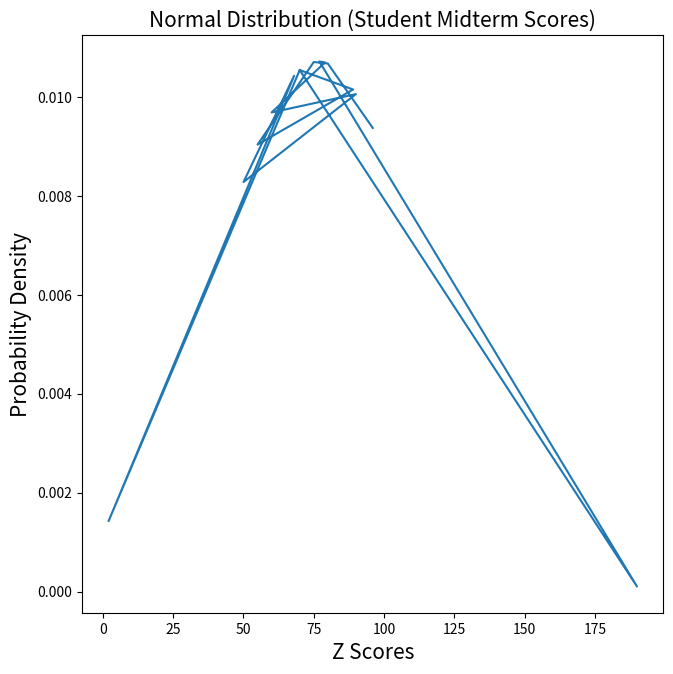

This chart was generated by the following Python code:
# -*- coding: utf-8 -*-
"""
    Created on Tue Oct 18 20:33:47 2022
[redacted]
    @desc : Create Normal Distributor from data
"""

import numpy as np
import matplotlib.pyplot as plt
from scipy import stats

def get_average(lst):
    return sum(lst) / len(lst)
    
def get_std(lst):
    mean = sum(lst) / len(lst)
    variance = sum([((x - mean) ** 2) for x in lst]) / len(lst)
    std = variance ** 0.5
    return std;

midterm_score = [70, 2, 68, 50, 90, 60, 79, 77, 190, 70, 89, 55, 75, 80, 96]

var_mean = get_average(midterm_score);
var_std = get_std(midterm_score);

z_scores = [((stu_score-var_mean)/var_mean) for stu_score in midterm_score]

print("Average: {0}".format(var_mean));
print("Standard Deviation: {0}".format(var_std));

snd = stats.norm(var_mean, var_std)

plt.figure(figsize=(7.5,7.5))
plt.plot(midterm_score, snd.pdf(midterm_score))

plt.title('Normal Distribution (Student Midterm Scores)' ,fontsize= '15')
plt.xlabel('Z Scores', fontsize='15')
plt.ylabel('Probability Density' ,fontsize='15')
plt.show()

